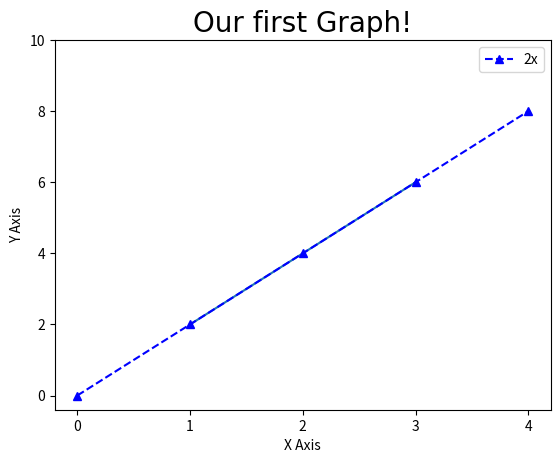

Python code for this plot: (Note: this script raises an exception after producing the figure.)
import matplotlib.pyplot as plt
import numpy as np
import pandas as pd

plt.plot([1, 2, 3], [2, 4, 6])

x = [0, 1, 2, 3, 4]
y = [0, 2, 4, 6, 8]

plt.plot(x, y, 'b^--', label="2x")

plt.title("Our first Graph!", fontdict={
          "fontname": "Comic Sans MS", "fontsize": 20})
plt.xlabel("X Axis")
plt.ylabel("Y Axis")

plt.xticks([0, 1, 2, 3, 4])
plt.yticks([0, 2, 4, 6, 8, 10])

plt.legend()

plt.plot(show)
